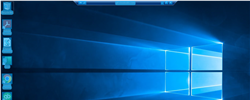
Task: Robotic Enterprise Framework
Workflow: Open_quickBooks

Step 1: CV Screen Scope 'IHWindowClass' on the element in window 'glf.cloudwalks.com - Remote Desktop Connection' (mstsc.exe)

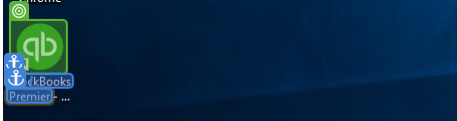
Step 2: CV Click - Icon

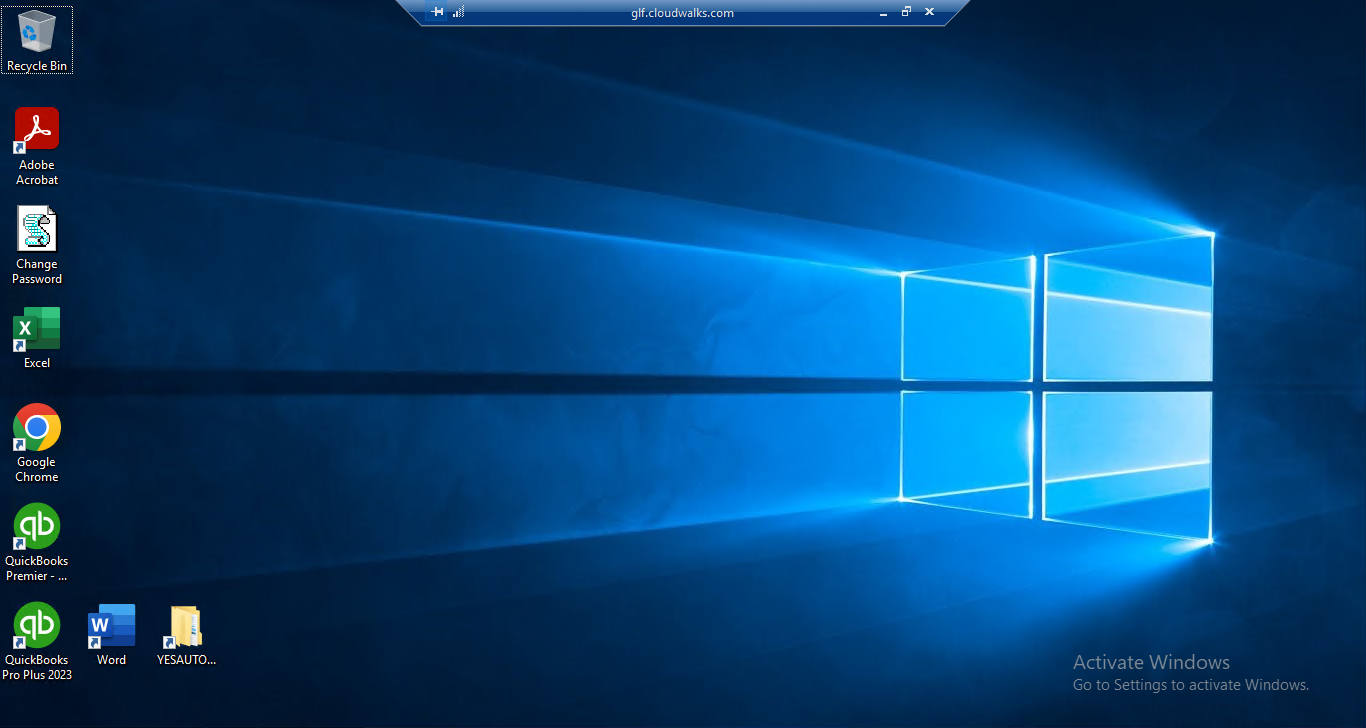
Step 3: Screen CV Click - 'QuickBooks' (Main)

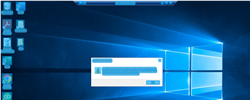
Step 4: CV Screen Scope 'IHWindowClass' on the element in window 'glf.cloudwalks.com - Remote Desktop Connection' (mstsc.exe)

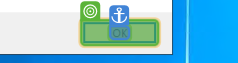
Step 5: CV Click - Button

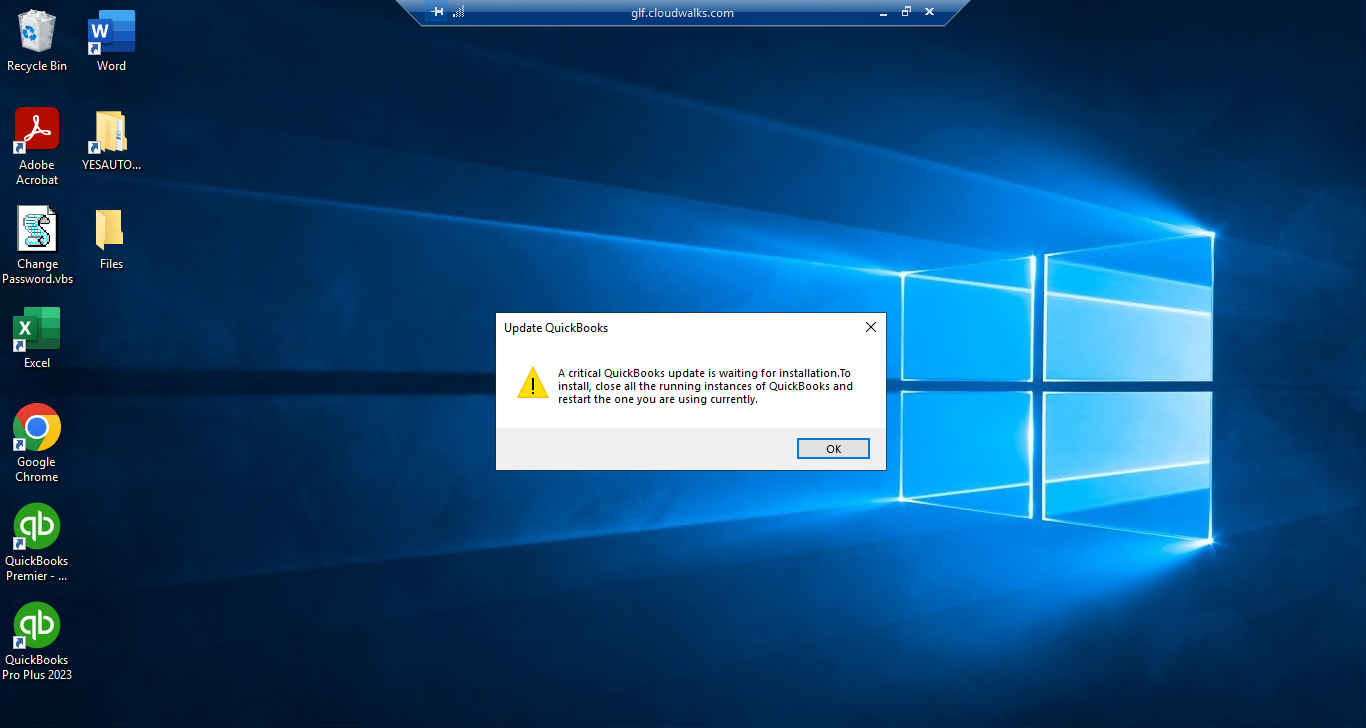
Step 6: Screen CV Click - 'OK' (Main)

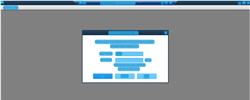
Step 7: CV Screen Scope 'IHWindowClass' on the element in window 'glf.cloudwalks.com - Remote Desktop Connection' (mstsc.exe)

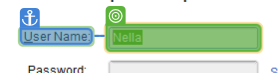
Step 8: type [in_QuickBooks_Username]

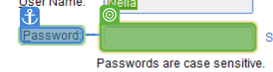
Step 9: type [in_QuickBooksPassword]

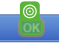
Step 10: CV Click - Text

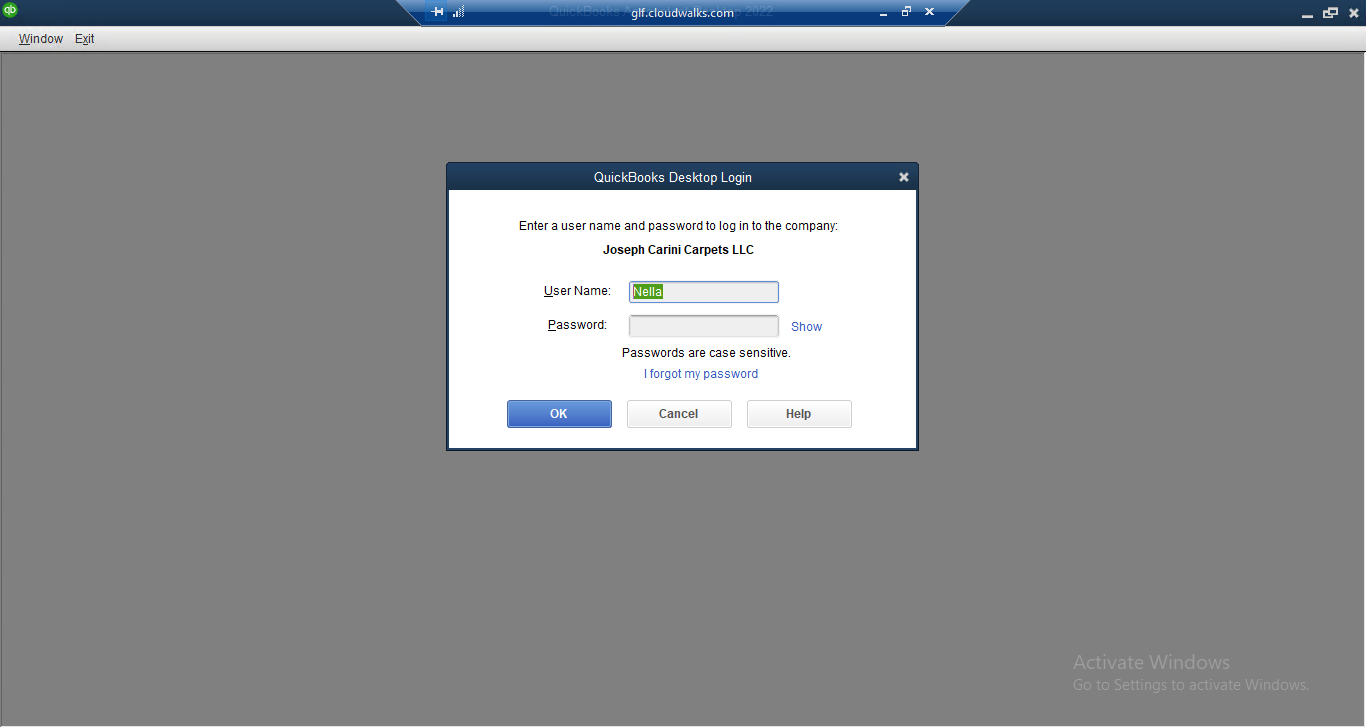
Step 11: Screen CV Type Into - 'User Na (Main)